Photos from the image-classification dataset "Civil-damage-structure-images" in the GitHub repository JaGuzmanT/SaltSpot. Its 2 classes are: healthy structure, structure with salt damage.

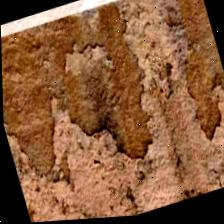
Label: structure with salt damage

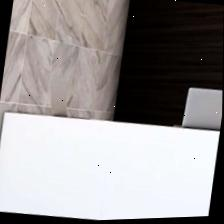
Label: healthy structure

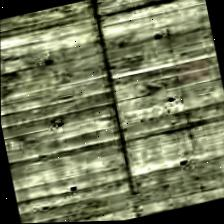
Label: healthy structure

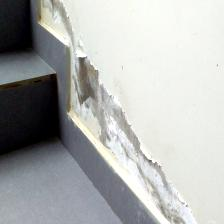
Label: structure with salt damage

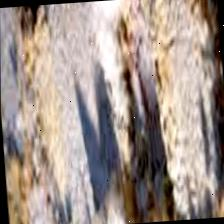
Label: structure with salt damage

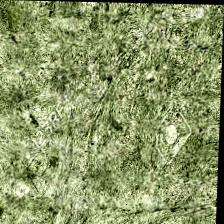
Label: healthy structure
